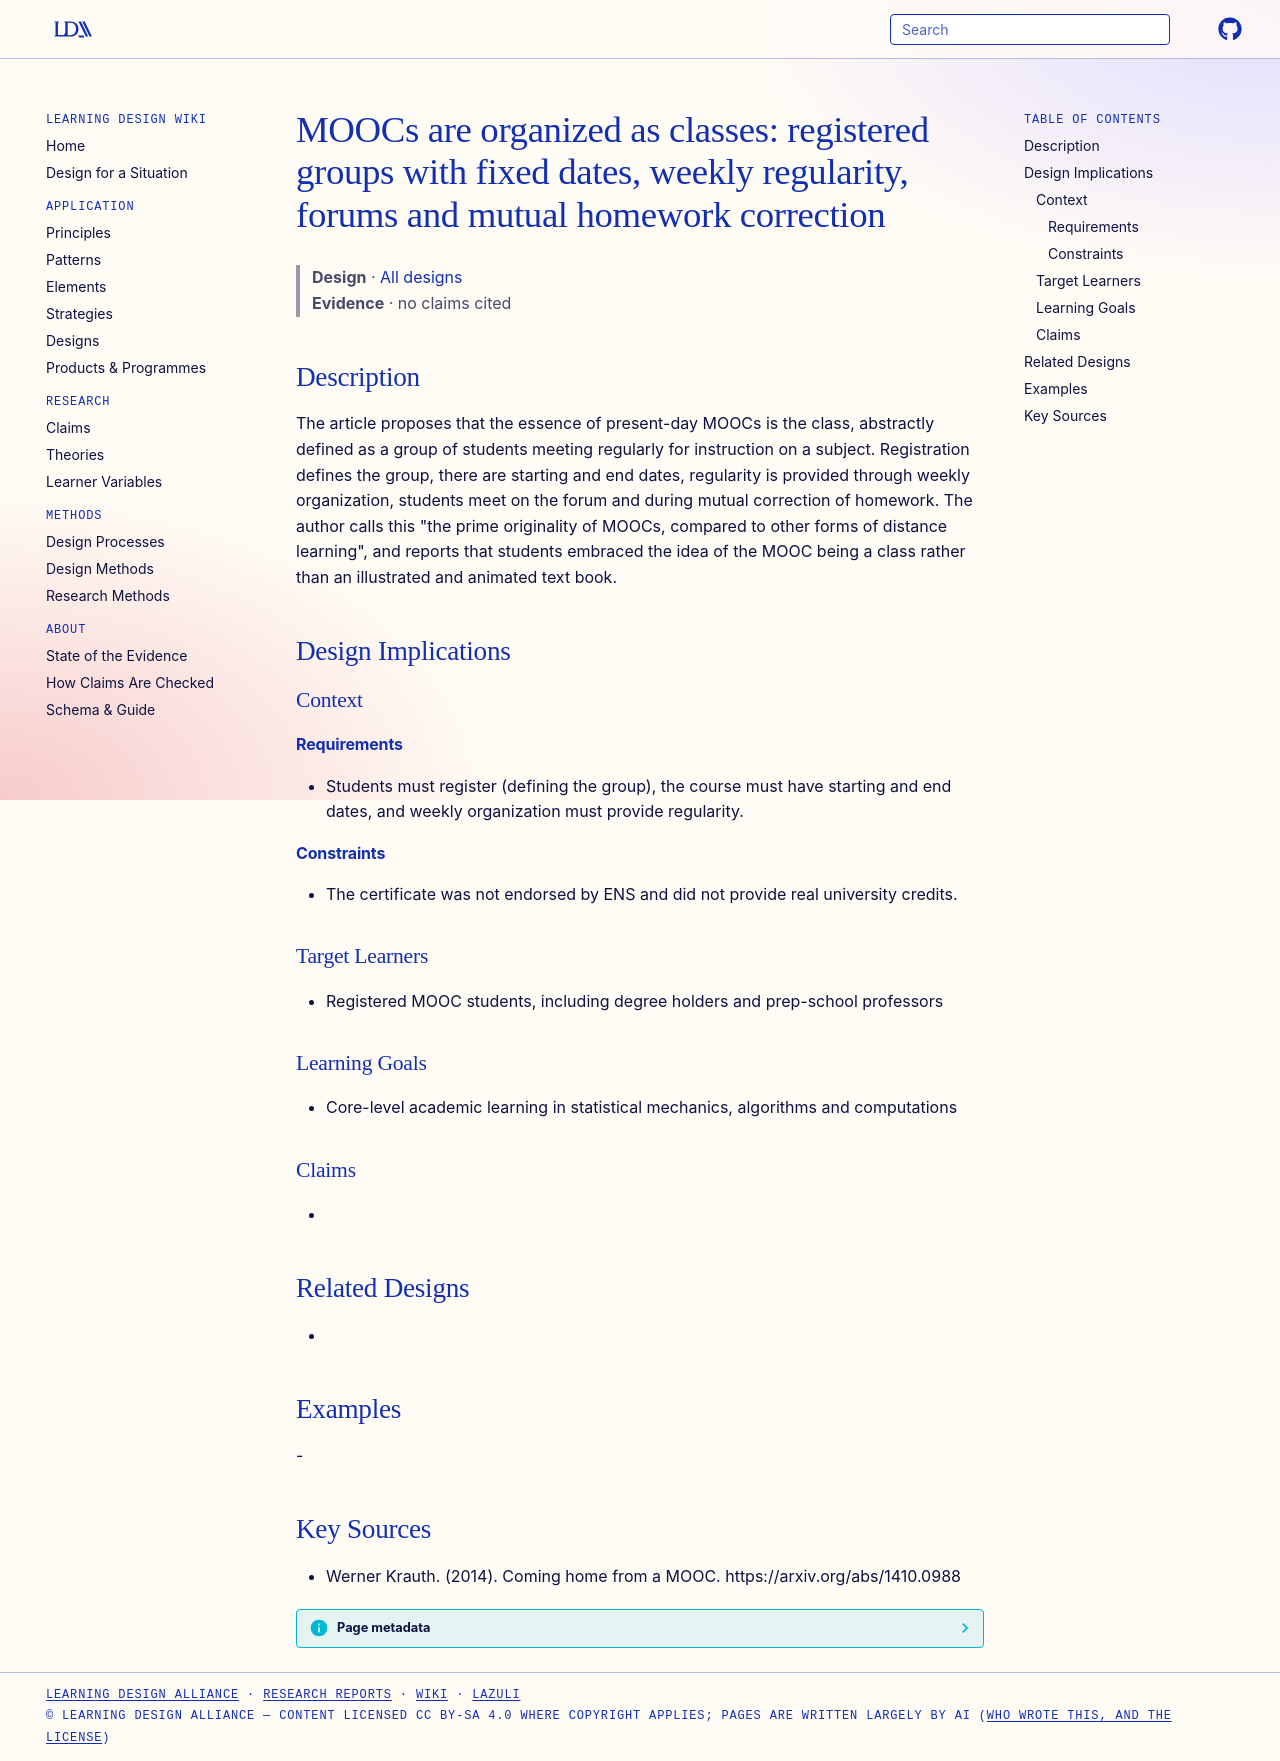

repository: Learning-Design-Alliance/learning-wiki · page: designs/mooc-as-class-organization-theory/index.html · generator: mkdocs

---
type: design
id: mooc-as-class-organization-theory
title: "MOOCs are organized as classes: registered groups with fixed dates, weekly regularity, forums and mutual homework correction"
description: The article proposes that the essence of present-day MOOCs is the class, abstractly defined as a group of students meeting regularly for instruction on a subject.
status: review
generated:
  by: "process:settle-candidates"
  at: 2026-11-17
sources:
  - id: werner-krauth-2014
    resource: "https://arxiv.org/abs/1410.0988"
    title: "Werner Krauth. (2014). Coming home from a MOOC. https://arxiv.org/abs/1410.0988"
    author: Werner Krauth
---

# MOOCs are organized as classes: registered groups with fixed dates, weekly regularity, forums and mutual homework correction

> **Design** · [All designs](index.md)
> **Evidence** · no claims cited

## Description
The article proposes that the essence of present-day MOOCs is the class, abstractly defined as a group of students meeting regularly for instruction on a subject. Registration defines the group, there are starting and end dates, regularity is provided through weekly organization, students meet on the forum and during mutual correction of homework. The author calls this "the prime originality of MOOCs, compared to other forms of distance learning", and reports that students embraced the idea of the MOOC being a class rather than an illustrated and animated text book.

## Design Implications

### Context
#### Requirements
- Students must register (defining the group), the course must have starting and end dates, and weekly organization must provide regularity.
#### Constraints
- The certificate was not endorsed by ENS and did not provide real university credits.

### Target Learners
- Registered MOOC students, including degree holders and prep-school professors

### Learning Goals
- Core-level academic learning in statistical mechanics, algorithms and computations

### Claims
- 

## Related Designs
- 

## Examples
-

## Key Sources
- Werner Krauth. (2014). Coming home from a MOOC. https://arxiv.org/abs/1410.0988
